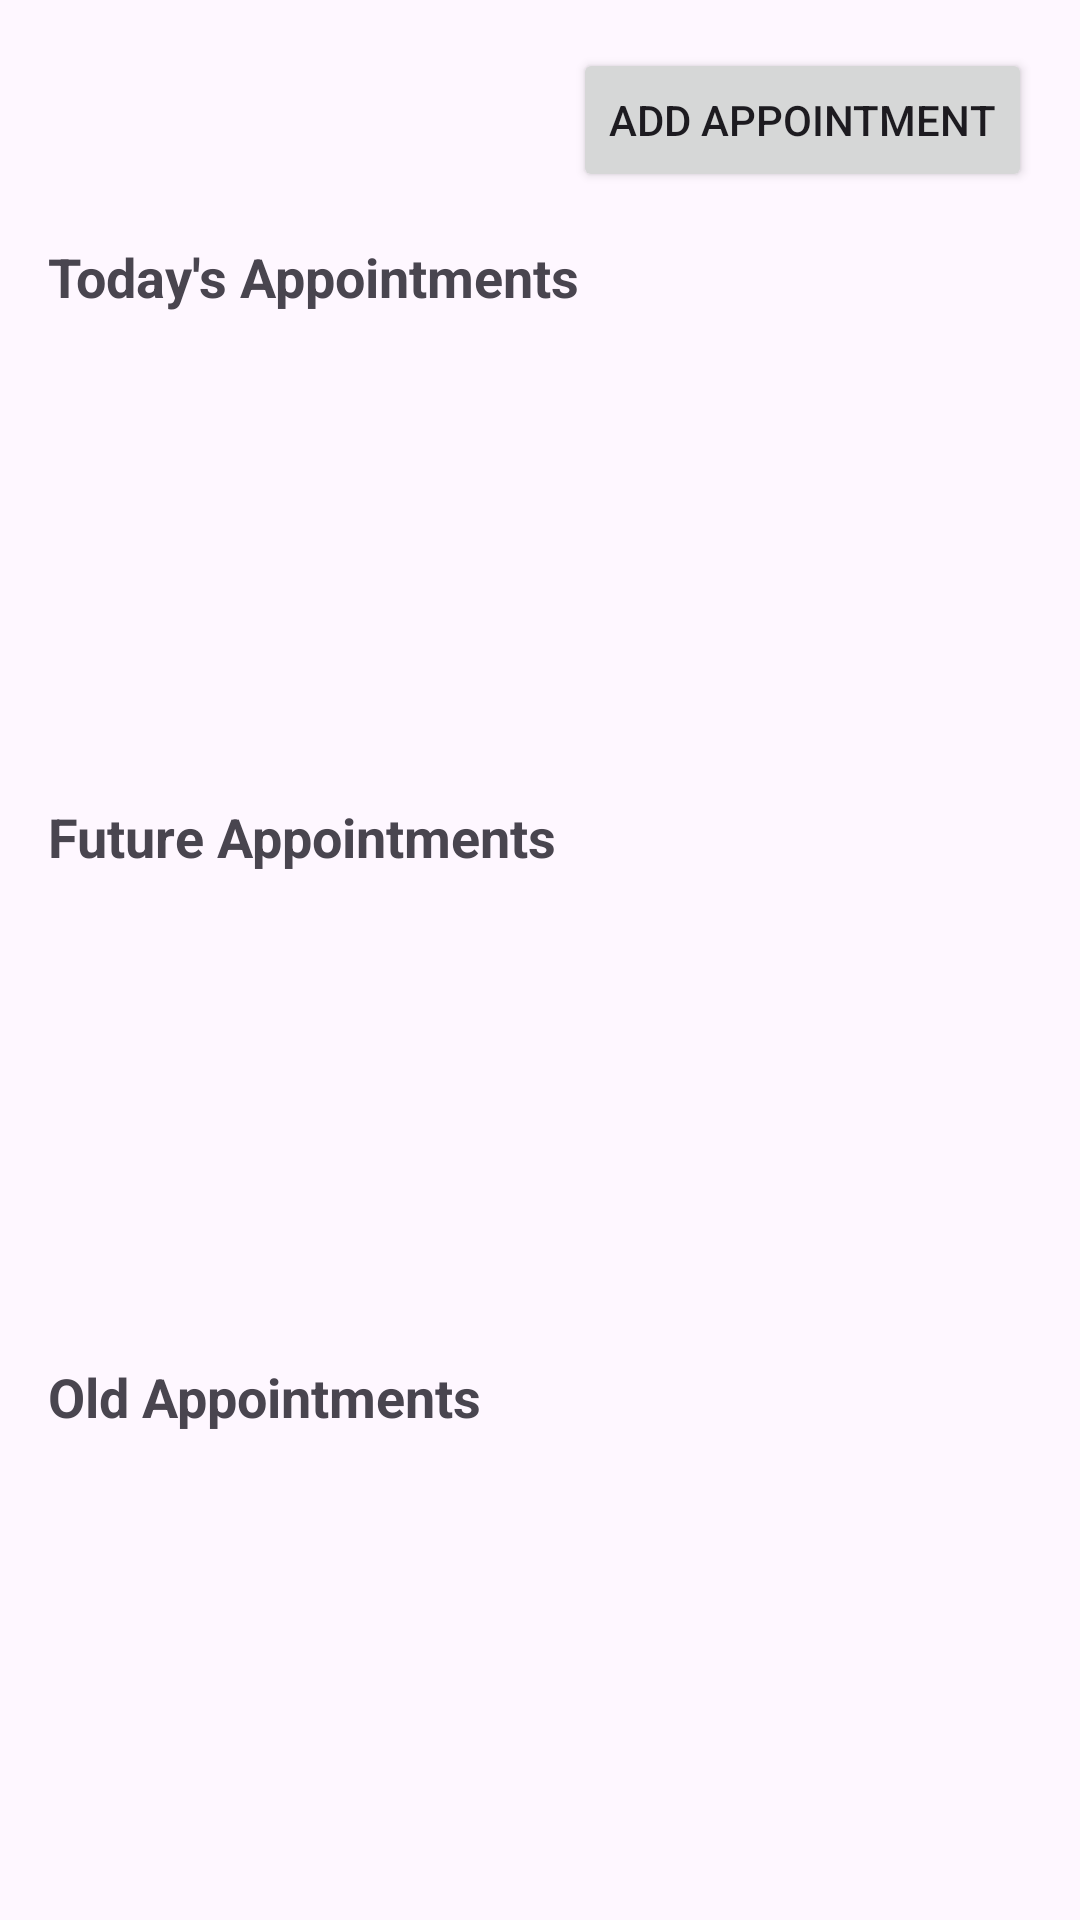

Produce the Android XML layout that renders to this screen, including the resource entries it uses.
<!-- AndroidManifest.xml: application theme Theme.ABATherapy -->
<!-- res/layout/therapist_appointments_fragment.xml -->
<LinearLayout xmlns:android="http://schemas.android.com/apk/res/android"
    android:orientation="vertical"
    android:padding="16dp"
    android:layout_width="match_parent"
    android:layout_height="match_parent">

    <Button
        android:id="@+id/btnAddAppointment"
        android:layout_width="wrap_content"
        android:layout_height="wrap_content"
        android:text="Add Appointment"
        android:layout_gravity="end"
        android:layout_marginBottom="16dp"/>

    <TextView
        android:layout_width="wrap_content"
        android:layout_height="wrap_content"
        android:text="Today's Appointments"
        android:textSize="18sp"
        android:textStyle="bold"
        android:paddingBottom="8dp"/>

    <androidx.recyclerview.widget.RecyclerView
        android:id="@+id/recyclerTodayAppointments"
        android:layout_width="match_parent"
        android:layout_height="wrap_content"
        android:layout_weight="1"/>

    <TextView
        android:layout_width="wrap_content"
        android:layout_height="wrap_content"
        android:text="Future Appointments"
        android:textSize="18sp"
        android:textStyle="bold"
        android:paddingTop="16dp"
        android:paddingBottom="8dp"/>

    <androidx.recyclerview.widget.RecyclerView
        android:id="@+id/recyclerFutureAppointments"
        android:layout_width="match_parent"
        android:layout_height="wrap_content"
        android:layout_weight="1"/>

    <TextView
        android:layout_width="wrap_content"
        android:layout_height="wrap_content"
        android:text="Old Appointments"
        android:textSize="18sp"
        android:textStyle="bold"
        android:paddingTop="16dp"
        android:paddingBottom="8dp"/>

    <androidx.recyclerview.widget.RecyclerView
        android:id="@+id/recyclerOldAppointments"
        android:layout_width="match_parent"
        android:layout_height="wrap_content"
        android:layout_weight="1"/>
</LinearLayout>
<!-- resources referenced by this layout -->
<resources>
  <style name="Theme.ABATherapy" parent="Base.Theme.ABATherapy" />
  <style name="Base.Theme.ABATherapy" parent="Theme.Material3.DayNight.NoActionBar">
          
          
      </style>
</resources>
